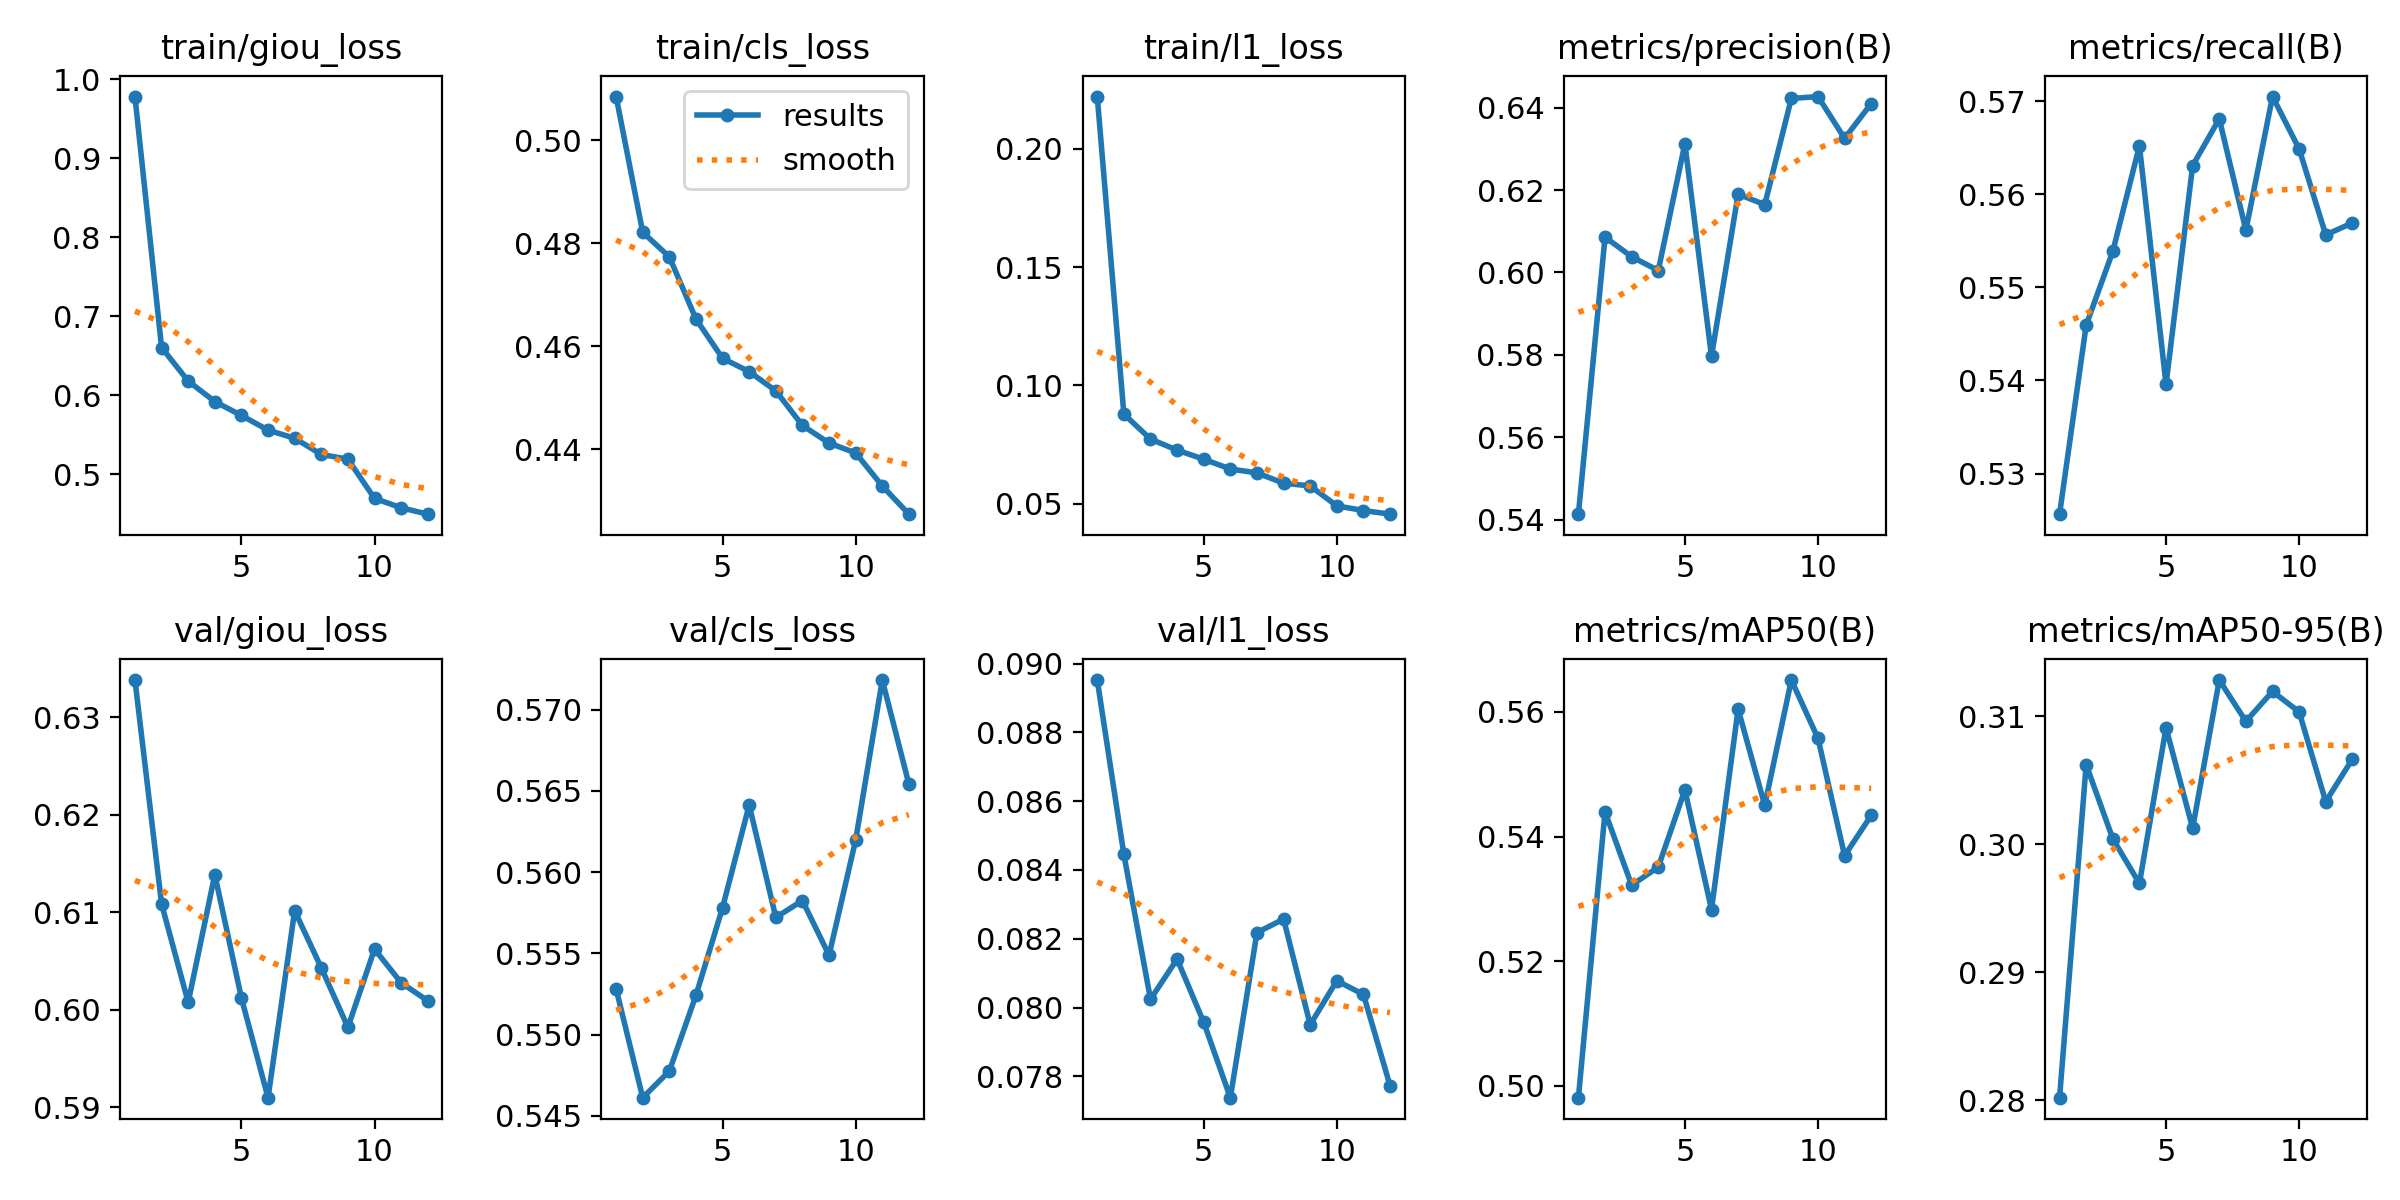

The table this chart was drawn from, first rows:
epoch, time, train/giou_loss, train/cls_loss, train/l1_loss, metrics/precision(B), metrics/recall(B), metrics/mAP50(B), metrics/mAP50-95(B), val/giou_loss, val/cls_loss, val/l1_loss, lr/pg0, lr/pg1, lr/pg2
1, 1767, 0.9779, 0.5085, 0.222, 0.5413, 0.5256, 0.4981, 0.2802, 0.6338, 0.5528, 0.08952, 0.0002775, 0.0002775, 0.0002775
2, 3521, 0.6603, 0.4821, 0.08786, 0.6086, 0.5459, 0.544, 0.3062, 0.6108, 0.5461, 0.08445, 0.0005094, 0.0005094, 0.0005094
3, 5276, 0.6178, 0.4773, 0.07735, 0.6038, 0.5539, 0.5322, 0.3004, 0.6007, 0.5477, 0.08024, 0.0006954, 0.0006954, 0.0006954
4, 7030, 0.5919, 0.4653, 0.07267, 0.6005, 0.5652, 0.5351, 0.2969, 0.6138, 0.5524, 0.08141, 0.0006268, 0.0006268, 0.0006268
5, 8792, 0.5743, 0.4576, 0.06884, 0.6312, 0.5396, 0.5475, 0.3091, 0.6012, 0.5578, 0.07957, 0.0005581, 0.0005581, 0.0005581
6, 10553, 0.5557, 0.4551, 0.06469, 0.5797, 0.5631, 0.5283, 0.3013, 0.591, 0.5641, 0.07738, 0.0004894, 0.0004894, 0.0004894
7, 12309, 0.5454, 0.4513, 0.06307, 0.619, 0.5681, 0.5605, 0.3129, 0.6101, 0.5572, 0.08218, 0.0004207, 0.0004207, 0.0004207
8, 14066, 0.525, 0.4446, 0.0587, 0.6164, 0.5561, 0.545, 0.3096, 0.6043, 0.5583, 0.08257, 0.0003519, 0.0003519, 0.0003519
9, 15823, 0.5189, 0.4412, 0.05756, 0.6422, 0.5705, 0.5651, 0.312, 0.5982, 0.5549, 0.0795, 0.0002832, 0.0002832, 0.0002832
10, 17571, 0.4693, 0.4393, 0.04913, 0.6427, 0.5649, 0.5558, 0.3104, 0.6062, 0.562, 0.08078, 0.0002145, 0.0002145, 0.0002145
11, 19328, 0.4575, 0.4328, 0.04718, 0.6325, 0.5556, 0.5369, 0.3033, 0.6028, 0.5718, 0.08038, 0.0001458, 0.0001458, 0.0001458
12, 21081, 0.4494, 0.4274, 0.04563, 0.641, 0.5569, 0.5434, 0.3067, 0.6009, 0.5654, 0.07773, 7.70525e-05, 7.70525e-05, 7.70525e-05
